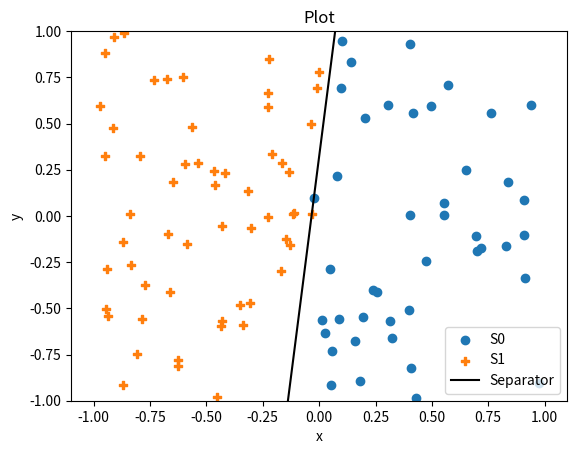

This figure's Python source:
"""
[redacted]
Date: 2/6/2020
"""

#Importing the libraries
import numpy as np
import matplotlib.pyplot as plt
np.random.seed(2)
#Intializing the weights and creating a weight vector
weight_vector = np.zeros((1,3))
w0 = np.random.uniform(-0.25, 0.25)
w1 = np.random.uniform(-1, 1)
w2 = np.random.uniform(-1, 1)
weight_vector[0][0] = w0
weight_vector[0][1] = w1
weight_vector[0][2] = w2

#Initializing the input vector S
S = np.zeros((100,2))
for x in range(100):
    S[x] = np.random.uniform(-1, 1, 2)

#Initializing S1 and S0
S0 = np.zeros((0,2))
S1 = np.zeros((0,2))
for x in S:
    temp = np.insert(x, 0, 1)
    if(np.dot(temp, weight_vector.T) >= 0):
        x = x.reshape(1,2)
        S1 = np.concatenate((S1, x))
    else:
        x = x.reshape(1,2)
        S0 = np.concatenate((S0, x))


#Plotting the graph
X = np.linspace(-1, 1)
Y = - (X*w1 + w0) / w2
plt.ylim(-1,1)
plt.title("Plot")
plt.scatter(*zip(*S0), label = "S0", marker = 'o')
plt.scatter(*zip(*S1), label = "S1", marker = 'P')
plt.plot(X, Y, c = 'black', label='Separator')
plt.xlabel("x")
plt.ylabel("y")
plt.legend()
plt.plot()
